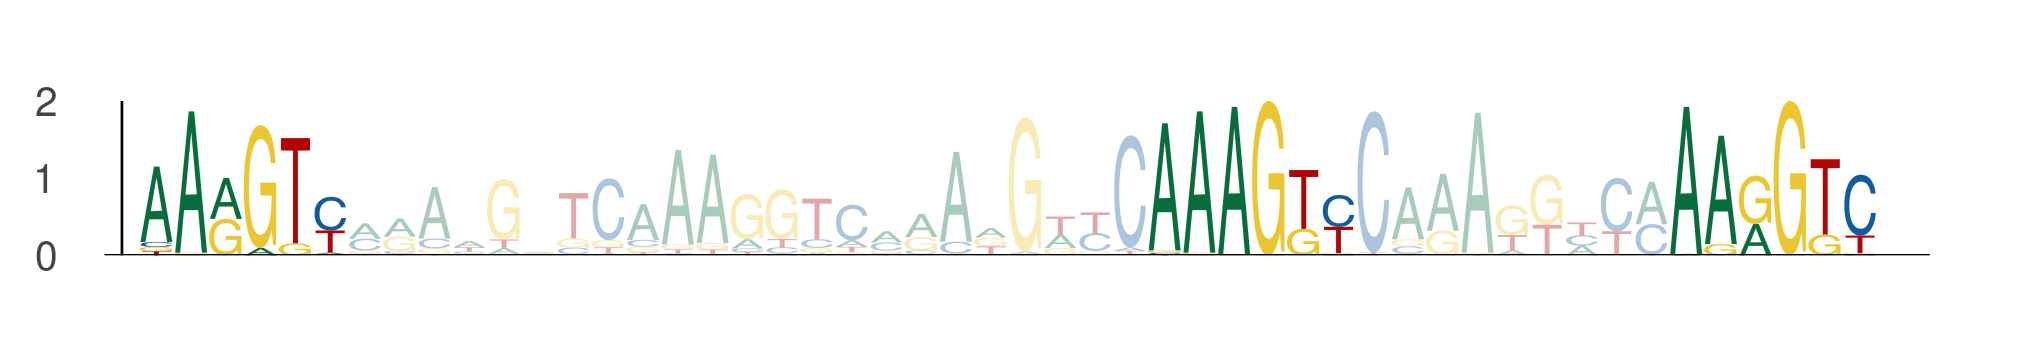

The table this chart was drawn from, first rows:
seq_index, start_position, end_position, is_reversed_complement
843, 52, 58, 0
843, 81, 87, 0
843, 96, 102, 0
1864, 30, 36, 0
1864, 59, 65, 0
1864, 74, 80, 0
1078, 52, 58, 0
1078, 81, 87, 0
1078, 96, 102, 0
3020, 30, 36, 0
3020, 59, 65, 0
3020, 74, 80, 0
326, 52, 58, 0
326, 81, 87, 0
326, 96, 102, 0
4472, 59, 65, 0
4472, 88, 94, 0
4472, 103, 109, 0
2406, 30, 36, 0
2406, 59, 65, 0
2406, 74, 80, 0
5515, 52, 58, 0
5515, 81, 87, 0
5515, 96, 102, 0
250, 44, 50, 0
250, 73, 79, 0
250, 88, 94, 0
5270, 30, 36, 0
5270, 59, 65, 0
5270, 74, 80, 0
526, 52, 58, 0
526, 81, 87, 0
526, 96, 102, 0
5748, 52, 58, 0
5748, 81, 87, 0
5748, 96, 102, 0
1363, 30, 36, 0
1363, 59, 65, 0
1363, 74, 80, 0
5352, 81, 87, 0
5352, 110, 116, 0
5352, 125, 131, 0
4743, 30, 36, 0
4743, 59, 65, 0
4743, 74, 80, 0
541, 52, 58, 0
541, 81, 87, 0
541, 96, 102, 0
541, 67, 73, 0
541, 96, 102, 0
541, 111, 117, 0
541, 37, 43, 0
541, 66, 72, 0
541, 81, 87, 0
5429, 52, 58, 0
5429, 81, 87, 0
5429, 96, 102, 0
3512, 30, 36, 0
3512, 59, 65, 0
3512, 74, 80, 0
... 258 more rows
